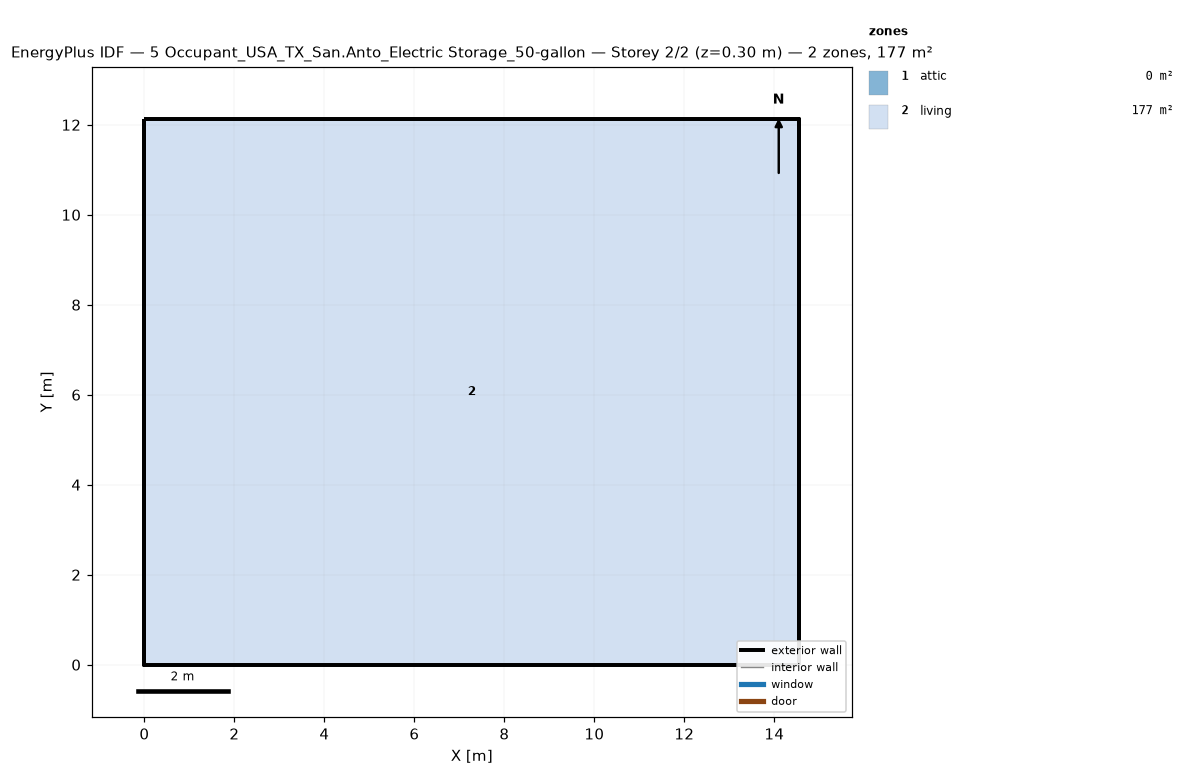
=== STOREY PLAN SPEC (per zone: floor XY polygon, exterior-wall plan segments, windows/doors) ===
zone 1: attic  (0.0 m²)
  exterior wall: (14.55, 0.00) – (14.55, 12.13) – (14.55, 6.06)  [18.2 m]
  exterior wall: (0.00, 12.13) – (0.00, 0.00) – (0.00, 6.06)  [18.2 m]
zone 2: living  (176.5 m²)
  floor: (0.00, 0.00) (0.00, 12.13) (14.55, 12.13) (14.55, 0.00)
  exterior wall: (0.00, 0.00) – (14.55, 0.00)  [14.6 m]
  exterior wall: (14.55, 0.00) – (14.55, 12.13)  [12.1 m]
  exterior wall: (14.55, 12.13) – (0.00, 12.13)  [14.6 m]
  exterior wall: (0.00, 12.13) – (0.00, 0.00)  [12.1 m]

=== DERIVED (storey summary) ===
Building: 5 Occupant_USA_TX_San.Anto_Electric Storage_50-gallon
Storey: 2 of 2  (floor level z = 0.30 m)
Storey gross floor area: 176.5 m²
Zones on this storey: 2
  - attic: floor 0.0 m²; exterior wall 36.4 m (24.5 m²); WWR 0.0%
  - living: floor 176.5 m²; exterior wall 53.4 m (146.4 m²); WWR 0.0%
Zone adjacency: (none detected)